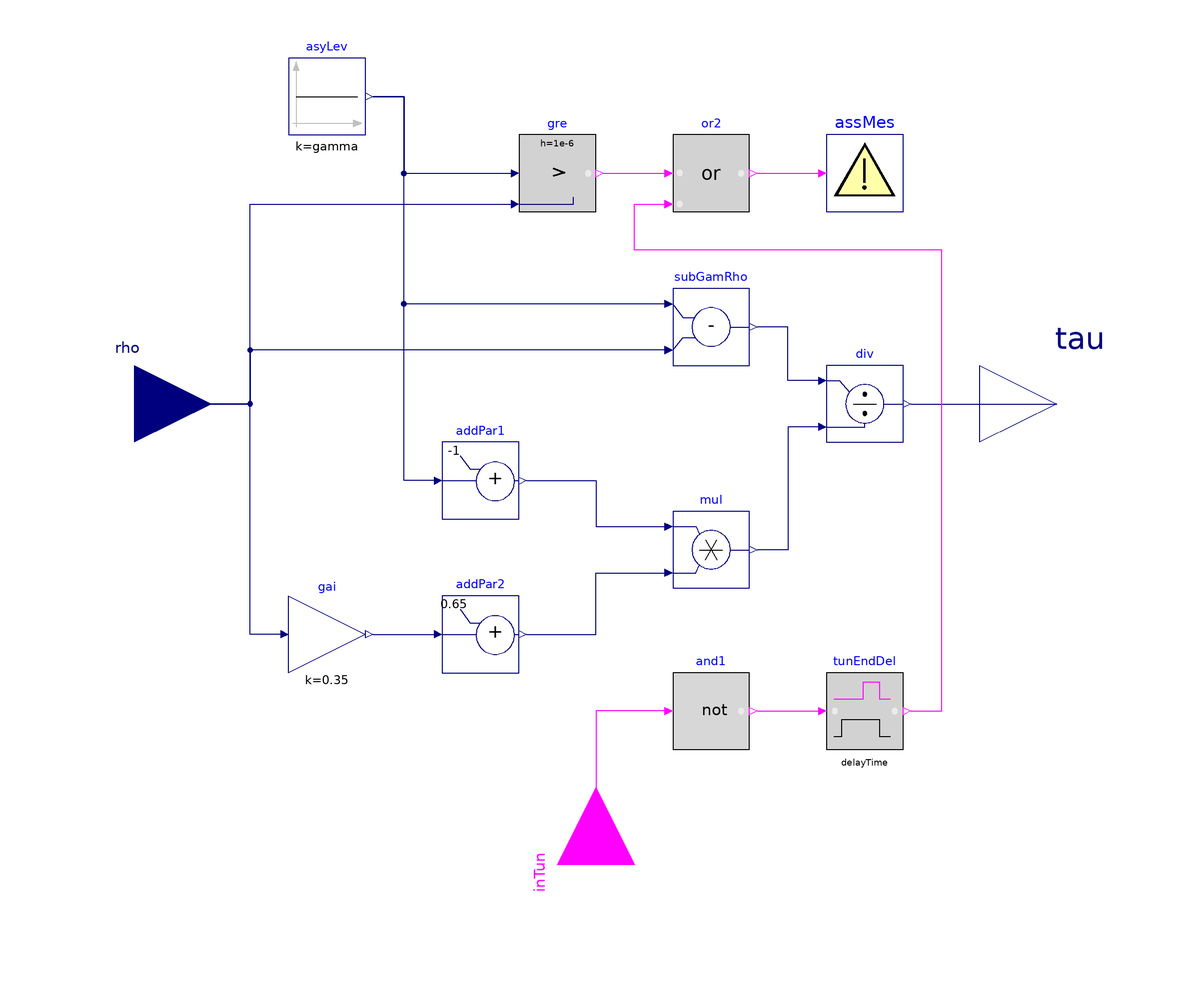

Above is the diagram view of the following Modelica model: its components placed by their Placement annotations and its connect equations drawn as lines.

block NormalizedTimeDelay
  "Calculate the normalized time delay of the response of a relay controller"
  constant Real delayTime(
    final quantity="Time",
    final unit="s") = 0.1
    "Delay time, used to trigger warning";
  parameter Real gamma(min=1+1E-6) = 4
    "Asymmetry level of the relay controller";
  BuildingsLite.Controls.OBC.CDL.Interfaces.RealInput rho
    "Half period ratio"
    annotation (Placement(transformation(extent={{-140,-20},{-100,20}}),
    iconTransformation(extent={{-140,-20},{-100,20}})));
  BuildingsLite.Controls.OBC.CDL.Interfaces.BooleanInput inTun
    "Check if the tuning is ongoing"
    annotation (Placement(transformation(extent={{-20,-20},{20,20}},
        rotation=90, origin={0,-120})));
  BuildingsLite.Controls.OBC.CDL.Interfaces.RealOutput tau
    "Normalized time delay"
    annotation (Placement(transformation(extent={{100,-20},{140,20}})));

protected
  BuildingsLite.Controls.OBC.CDL.Reals.AddParameter addPar1(
    final p=-1)
    "Block that calculates the difference between gamma and 1"
    annotation (Placement(transformation(extent={{-40,-30},{-20,-10}})));
  BuildingsLite.Controls.OBC.CDL.Reals.AddParameter addPar2(
    final p=0.65)
    "Block that calculates the sum of the two inputs"
    annotation (Placement(transformation(extent={{-40,-70},{-20,-50}})));
  BuildingsLite.Controls.OBC.CDL.Reals.Sources.Constant asyLev(
    final k=gamma)
    "Asymmetry level of the relay controller"
    annotation (Placement(transformation(extent={{-80,70},{-60,90}})));
  BuildingsLite.Controls.OBC.CDL.Reals.Divide div
    "Block that calculates the normalized time delay"
    annotation (Placement(transformation(extent={{60,-10},{80,10}})));
  BuildingsLite.Controls.OBC.CDL.Reals.Subtract subGamRho
    "Block that calculates the difference between the asymmetry level of the relay controller and the half period ratio"
    annotation (Placement(transformation(extent={{20,10},{40,30}})));
  BuildingsLite.Controls.OBC.CDL.Reals.MultiplyByParameter gai(
    final k=0.35)
    "Gain for the half period ratio"
    annotation (Placement(transformation(extent={{-80,-70},{-60,-50}})));
  BuildingsLite.Controls.OBC.CDL.Reals.Multiply mul
    "Block that calculates the product of the two inputs"
    annotation (Placement(transformation(extent={{20,-48},{40,-28}})));
  BuildingsLite.Controls.OBC.CDL.Utilities.Assert assMes(
    final message="Warning: The asymmetry level of the relay controller is lower than the half period ratio. Increase the asymmetry level.")
    "Warning message when asymmetry level is less than the half period ratio"
    annotation (Placement(transformation(extent={{60,50},{80,70}})));
  BuildingsLite.Controls.OBC.CDL.Reals.Greater gre(
    final h=1e-6)
    "Output true if the asymmetry level is greater than the half period ratio"
    annotation (Placement(transformation(extent={{-20,50},{0,70}})));
  BuildingsLite.Controls.OBC.CDL.Logical.Or or2
    "Enable the assert to check the asymmetry level"
    annotation (Placement(transformation(extent={{20,50},{40,70}})));
  BuildingsLite.Controls.OBC.CDL.Logical.Not and1
    "Disable the assert when the tuning is not ongoing"
    annotation (Placement(transformation(extent={{20,-90},{40,-70}})));
  BuildingsLite.Controls.OBC.CDL.Logical.TrueDelay tunEndDel(
    final delayTime=delayTime)
    "A small time delay for the autotuning end time to avoid missing events"
    annotation (Placement(transformation(extent={{60,-90},{80,-70}})));
equation
  connect(subGamRho.u1, asyLev.y) annotation (Line(points={{18,26},{-50,26},{
          -50,80},{-58,80}}, color={0,0,127}));
  connect(subGamRho.u2, rho) annotation (Line(points={{18,14},{-90,14},{-90,0},
          {-120,0}}, color={0,0,127}));
  connect(gai.u, rho) annotation (Line(points={{-82,-60},{-90,-60},{-90,0},{
          -120,0}}, color={0,0,127}));
  connect(div.u1, subGamRho.y)
    annotation (Line(points={{58,6},{50,6},{50,20},{42,20}}, color={0,0,127}));
  connect(div.u2, mul.y) annotation (Line(points={{58,-6},{50,-6},{50,-38},{42,
          -38}}, color={0,0,127}));
  connect(div.y, tau)
    annotation (Line(points={{82,0},{120,0}}, color={0,0,127}));
  connect(gai.y, addPar2.u)
    annotation (Line(points={{-58,-60},{-42,-60}}, color={0,0,127}));
  connect(addPar2.y, mul.u2) annotation (Line(points={{-18,-60},{0,-60},{0,-44},
          {18,-44}}, color={0,0,127}));
  connect(addPar1.u, asyLev.y) annotation (Line(points={{-42,-20},{-50,-20},{-50,
          80},{-58,80}},     color={0,0,127}));
  connect(addPar1.y, mul.u1) annotation (Line(points={{-18,-20},{0,-20},{0,-32},
          {18,-32}}, color={0,0,127}));
  connect(asyLev.y, gre.u1) annotation (Line(points={{-58,80},{-50,80},{-50,60},
          {-22,60}}, color={0,0,127}));
  connect(rho, gre.u2) annotation (Line(points={{-120,0},{-90,0},{-90,52},{-22,
          52}}, color={0,0,127}));
  connect(gre.y, or2.u1)
    annotation (Line(points={{2,60},{18,60}}, color={255,0,255}));
  connect(or2.y, assMes.u)
    annotation (Line(points={{42,60},{58,60}}, color={255,0,255}));
  connect(and1.u, inTun)
    annotation (Line(points={{18,-80},{0,-80},{0,-120}}, color={255,0,255}));
  connect(and1.y,tunEndDel. u)
    annotation (Line(points={{42,-80},{58,-80}}, color={255,0,255}));
  connect(tunEndDel.y, or2.u2) annotation (Line(points={{82,-80},{90,-80},{90,40},
          {10,40},{10,52},{18,52}},     color={255,0,255}));
  annotation (
        defaultComponentName = "norTimDel",
        Icon(coordinateSystem(preserveAspectRatio=false), graphics={
        Rectangle(
          extent={{-100,-100},{100,100}},
          lineColor={0,0,127},
          fillColor={255,255,255},
          fillPattern=FillPattern.Solid),
        Text(
          extent={{-100,140},{100,100}},
          textString="%name",
          textColor={0,0,255})}), Diagram(coordinateSystem(preserveAspectRatio=false)),
    Documentation(revisions="<html>
<ul>
<li>
June 1, 2022, by Sen Huang:<br/>
First implementation.<br/>
</li>
</ul>
</html>", info="<html>
<p>
This block calculates the normalized time delay of the output from a relay controller.
</p>
<p align=\"center\" style=\"font-style:italic;\">
&tau; = (&gamma; - &rho;)/(&gamma; - 1)/(&rho;*0.35+0.65),
</p>
<p>
where <code>&gamma;</code> and <code>&rho;</code> are the asymmetry level of
the relay controller and the half-period ratio, respectively.
</p>
<p>
Note: A delay block is used to maintain the in-tuning process status for a short
period after the autotuning completed. It allows properly triggering the warning if
the warning indeed should be triggered. The delay should remain small to avoid
unintended dynamic effects on the system behavior.
</p>
<h4>References</h4>
<p>
J. Berner (2017).
<a href=\"https://lucris.lub.lu.se/ws/portalfiles/portal/33100749/ThesisJosefinBerner.pdf\">
\"Automatic Controller Tuning using Relay-based Model Identification.\"</a>
Department of Automatic Control, Lund University.
</p>
</html>"));
end NormalizedTimeDelay;